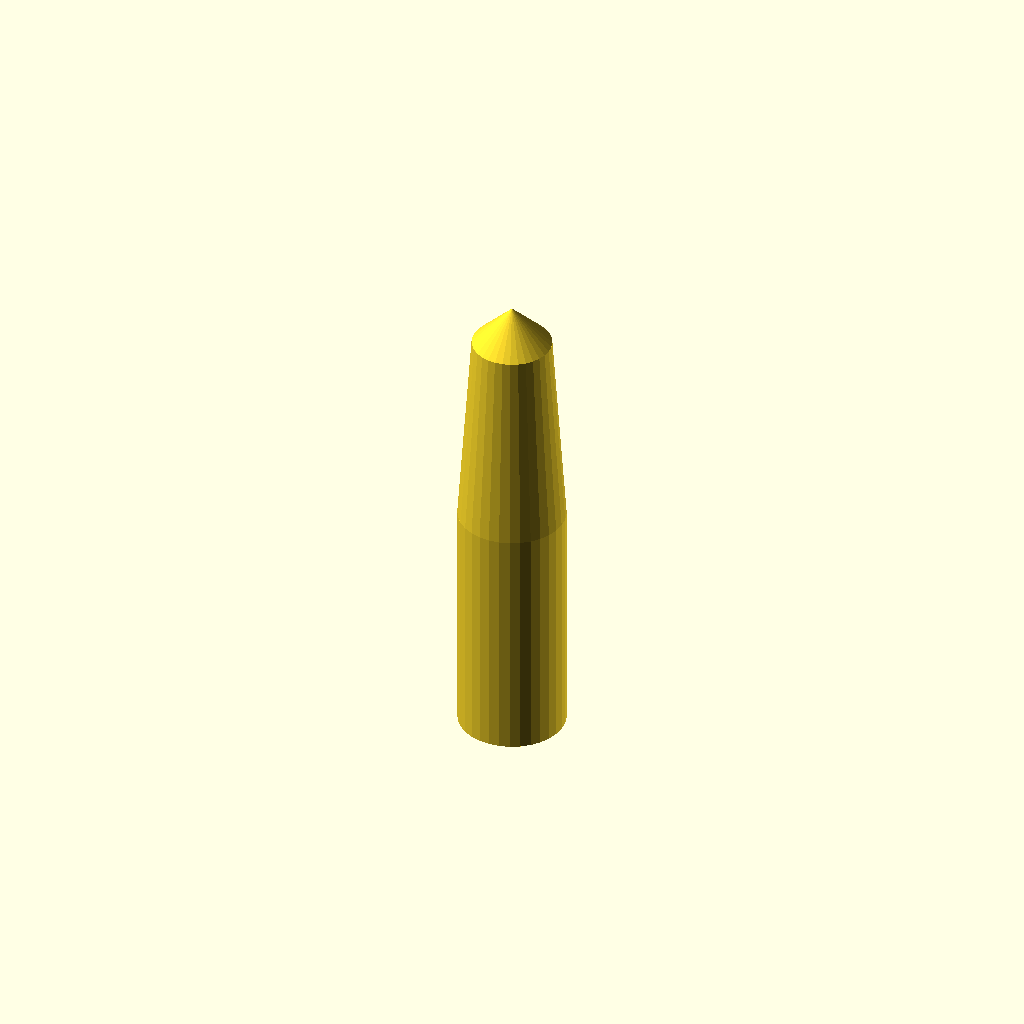
Cell 1: the model at its default parameters.
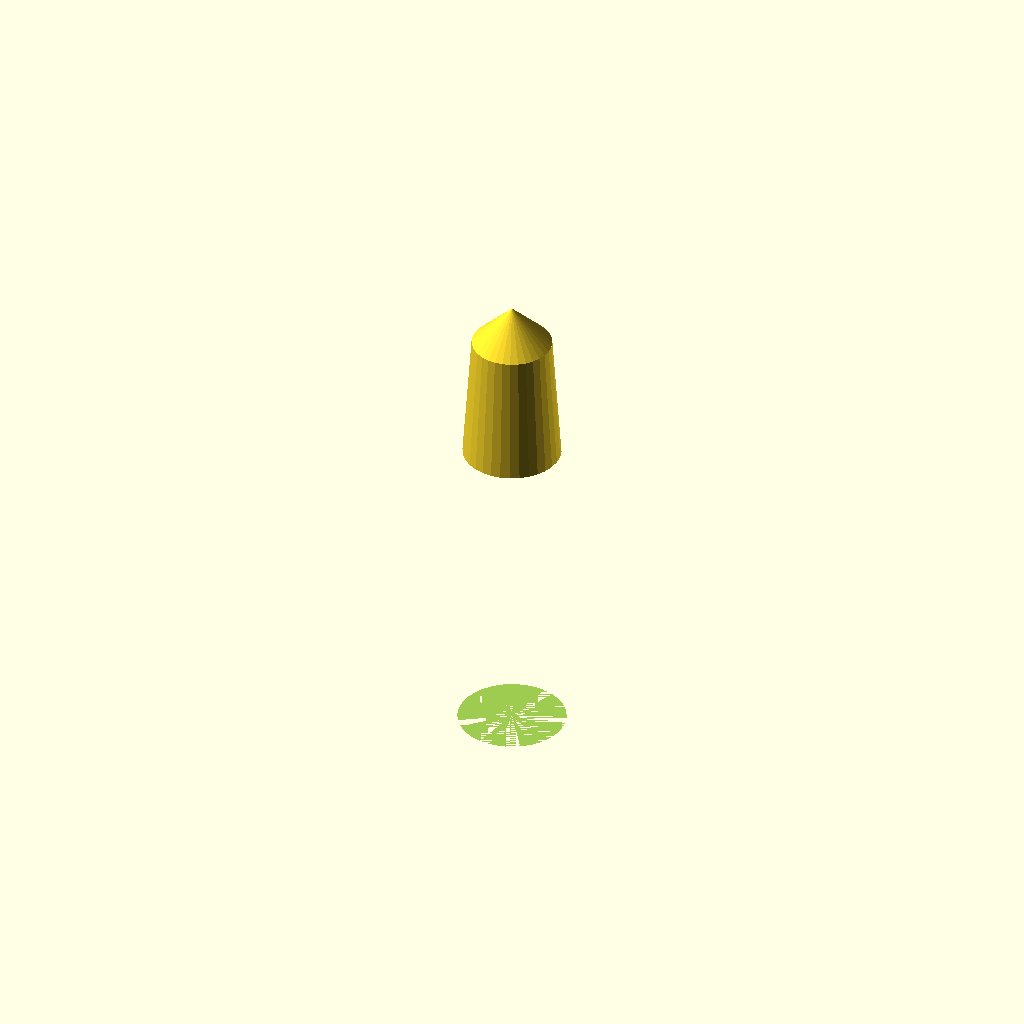
Cell 2: hole_inner_dia = 11.1 (everything else at default).
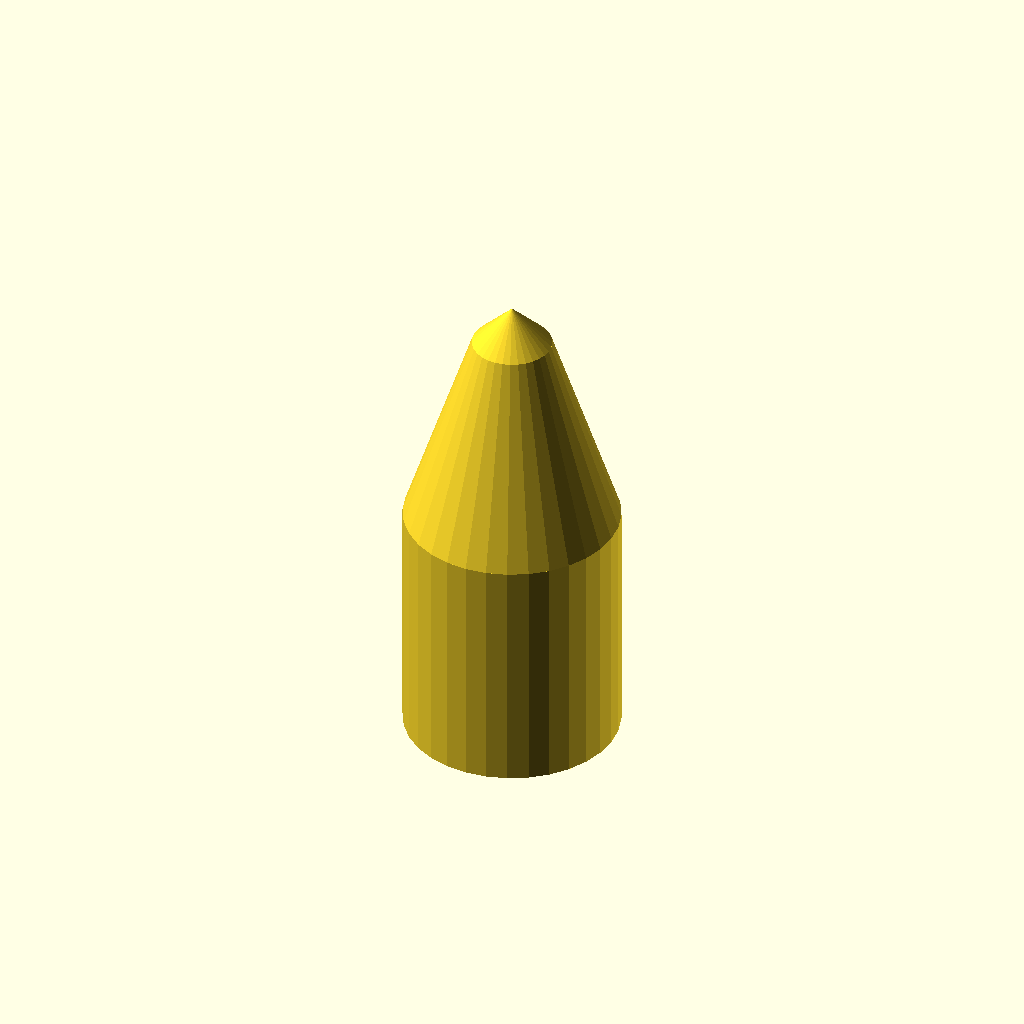
Cell 3: hole_outer_dia = 20.3 (everything else at default).
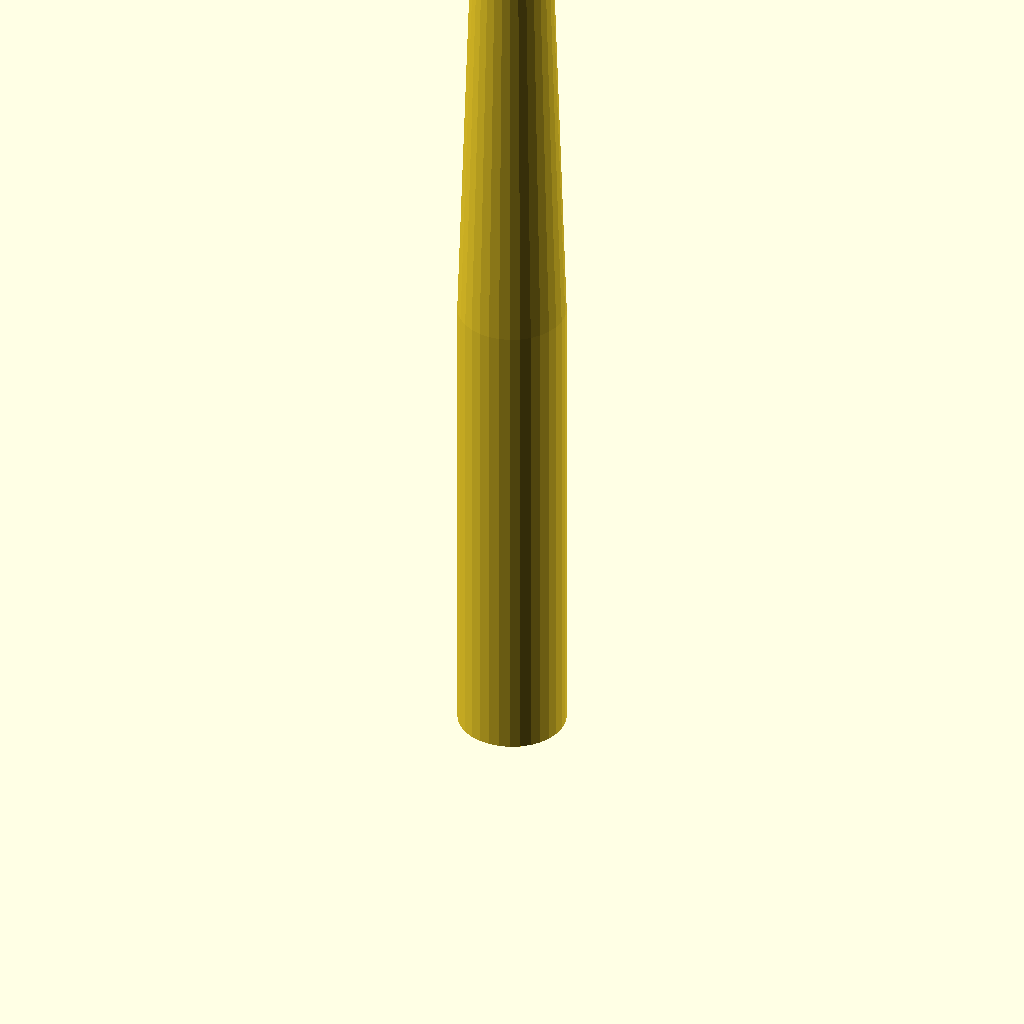
Cell 4: hole_depth = 92 (everything else at default).
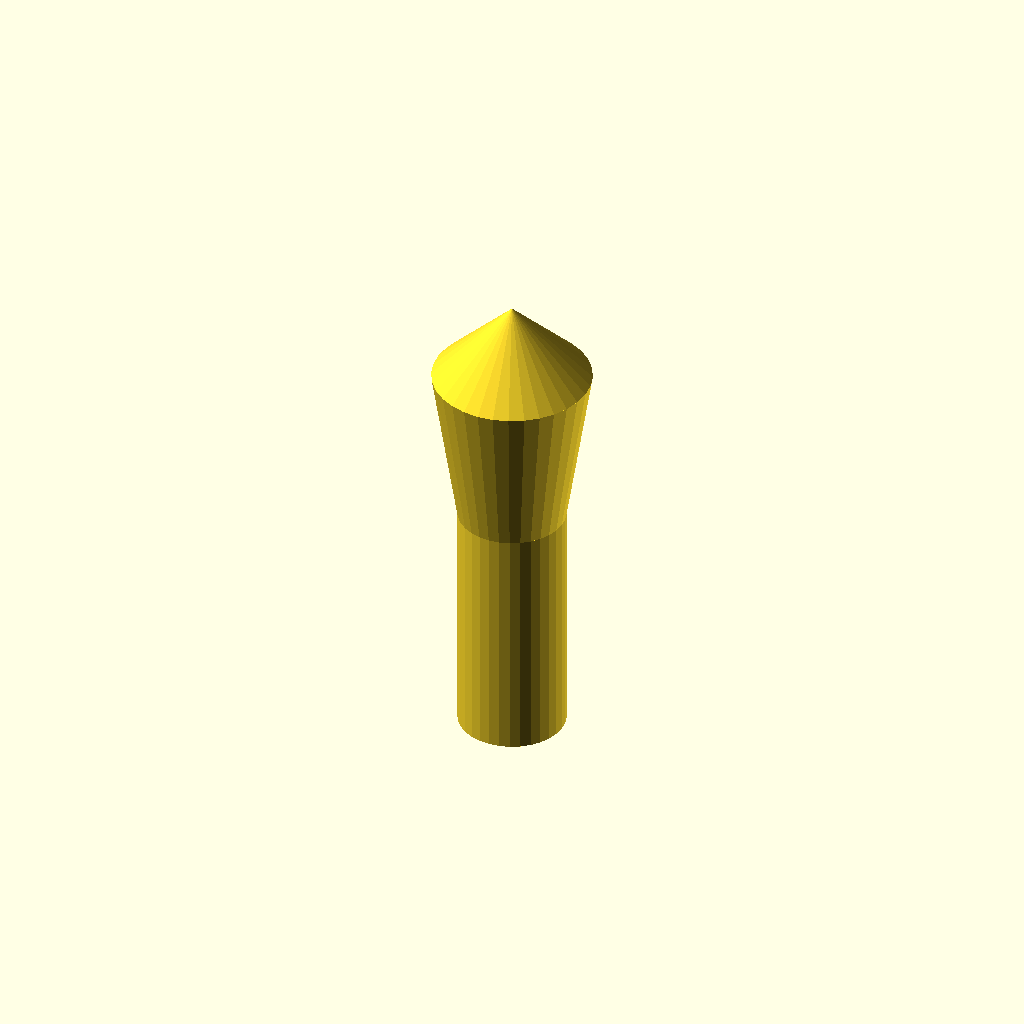
Cell 5: the same model with taper_dia = 15.
All cells are drawn from one camera (rotation 55°, 0°, 25°, orthographic, colour scheme Cornfield), so only the parameter changes between them.
The OpenSCAD source (table_screw_fix.scad):
// Example table screw repair

$fn=32;

hole_inner_dia = 5.55;
hole_outer_dia = 10.15;
hole_depth = 46.0;
taper_len = hole_depth/2.0;
taper_dia = 7.5;
screw_hole_depth = 30.0;

difference() {
    union () {
        cylinder(h=hole_depth-taper_len, d=hole_outer_dia);
        translate([0,0,hole_depth-taper_len])
        cylinder(h=taper_len-taper_dia/2, d1=hole_outer_dia, d2=taper_dia);
        translate([0,0,hole_depth-taper_dia/2])
        //sphere(d=taper_dia);
        cylinder(h=taper_dia/2, d1=taper_dia, d2=0.01);
    }
    cylinder(h=screw_hole_depth, d=hole_inner_dia);
}
Customizer parameters (derived from the source; name, type, default, range or options):
hole_inner_dia: number, default 5.55
hole_outer_dia: number, default 10.15
hole_depth: number, default 46
taper_dia: number, default 7.5
screw_hole_depth: number, default 30
